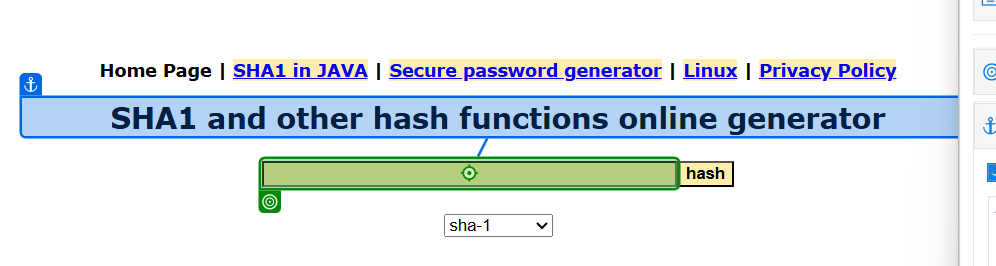
Task: 2025 ICT AI Agent 과정 
Workflow: 05_ACME_Hash 추가

Step 1: type "[strCtData + "[k(Enter)]"]" into the text box in window 'SHA1 online' (chrome.exe)
